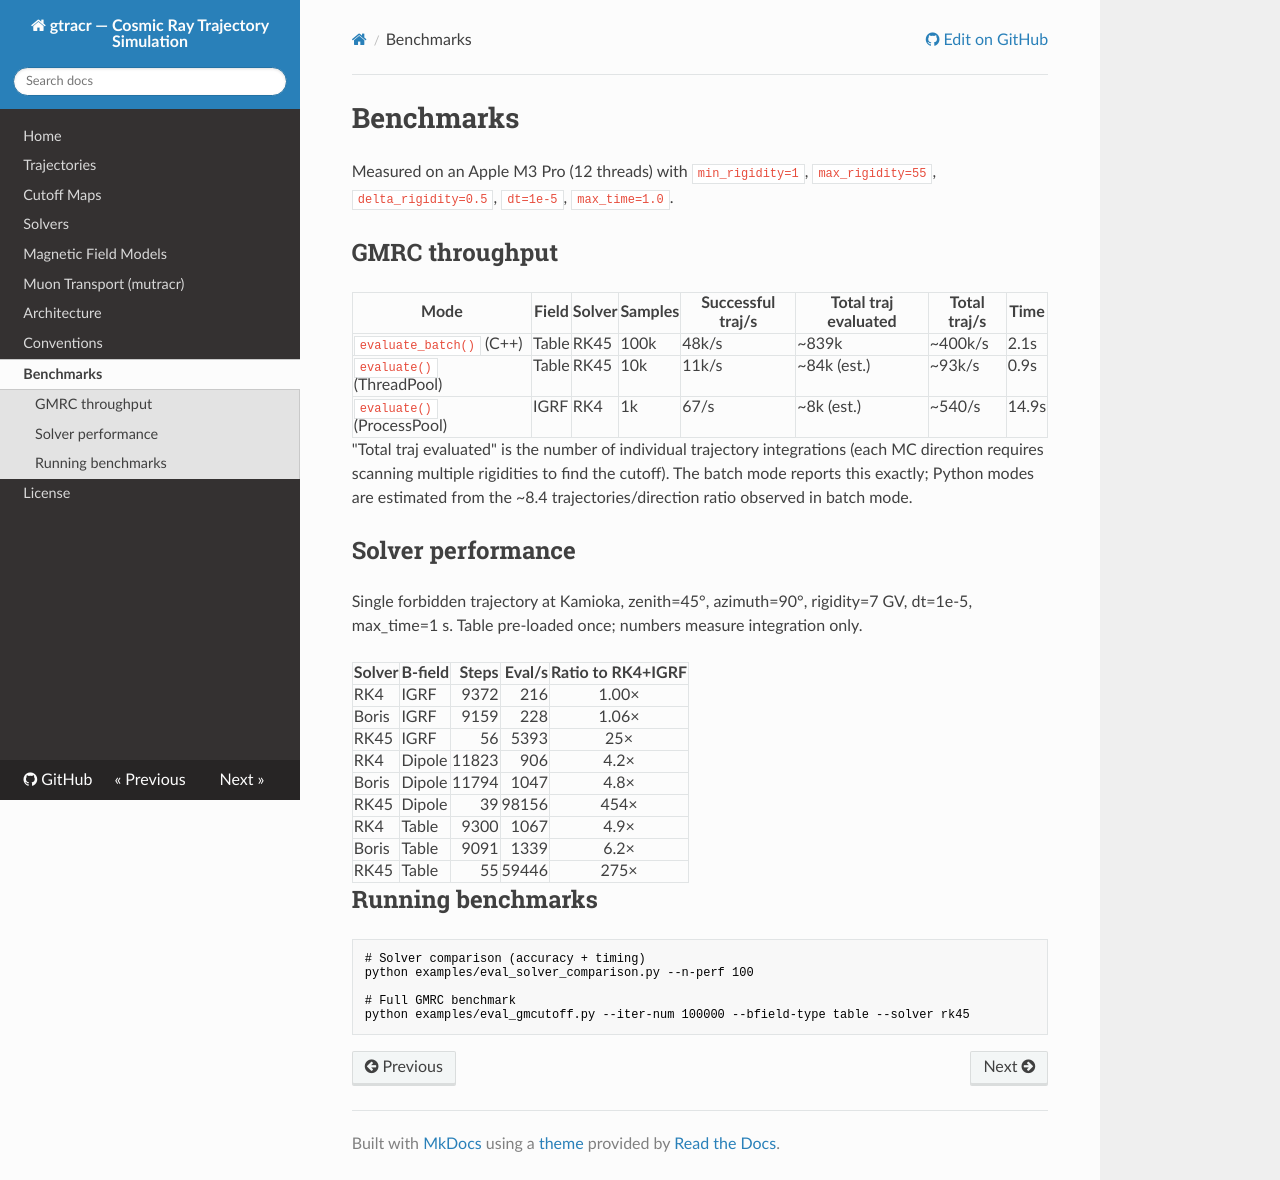

repository: mceq-project/gtracr · page: benchmarks/index.html · generator: mkdocs

# Benchmarks

Measured on an Apple M3 Pro (12 threads) with `min_rigidity=1`, `max_rigidity=55`,
`delta_rigidity=0.5`, `dt=1e-5`, `max_time=1.0`.

## GMRC throughput

| Mode | Field | Solver | Samples | Successful traj/s | Total traj evaluated | Total traj/s | Time |
|------|-------|--------|---------|-------------------|----------------------|--------------|------|
| `evaluate_batch()` (C++) | Table | RK45 | 100k | 48k/s | ~839k | ~400k/s | 2.1s |
| `evaluate()` (ThreadPool) | Table | RK45 | 10k | 11k/s | ~84k (est.) | ~93k/s | 0.9s |
| `evaluate()` (ProcessPool) | IGRF | RK4 | 1k | 67/s | ~8k (est.) | ~540/s | 14.9s |

"Total traj evaluated" is the number of individual trajectory integrations
(each MC direction requires scanning multiple rigidities to find the cutoff).
The batch mode reports this exactly; Python modes are estimated from the
~8.4 trajectories/direction ratio observed in batch mode.

## Solver performance

Single forbidden trajectory at Kamioka, zenith=45°, azimuth=90°, rigidity=7 GV,
dt=1e-5, max_time=1 s. Table pre-loaded once; numbers measure integration only.

| Solver | B-field | Steps | Eval/s | Ratio to RK4+IGRF |
|--------|---------|------:|-------:|:-----------------:|
| RK4    | IGRF    | 9372  | 216    | 1.00×             |
| Boris  | IGRF    | 9159  | 228    | 1.06×             |
| RK45   | IGRF    | 56    | 5393   | 25×               |
| RK4    | Dipole  | 11823 | 906    | 4.2×              |
| Boris  | Dipole  | 11794 | 1047   | 4.8×              |
| RK45   | Dipole  | 39    | 98156  | 454×              |
| RK4    | Table   | 9300  | 1067   | 4.9×              |
| Boris  | Table   | 9091  | 1339   | 6.2×              |
| RK45   | Table   | 55    | 59446  | 275×              |

## Running benchmarks

```bash
# Solver comparison (accuracy + timing)
python examples/eval_solver_comparison.py --n-perf 100

# Full GMRC benchmark
python examples/eval_gmcutoff.py --iter-num 100000 --bfield-type table --solver rk45
```
